Run: headless pygame with SDL's dummy video driver; simulated clock (each Clock.tick advances the game by its frame time, no real sleeping); random seed 0; keys injected as events and as key.get_pressed() state; mouse plan: one left click at the window centre at the start of phase 2, then a move to the lower-right quarter at the start of phase 3.
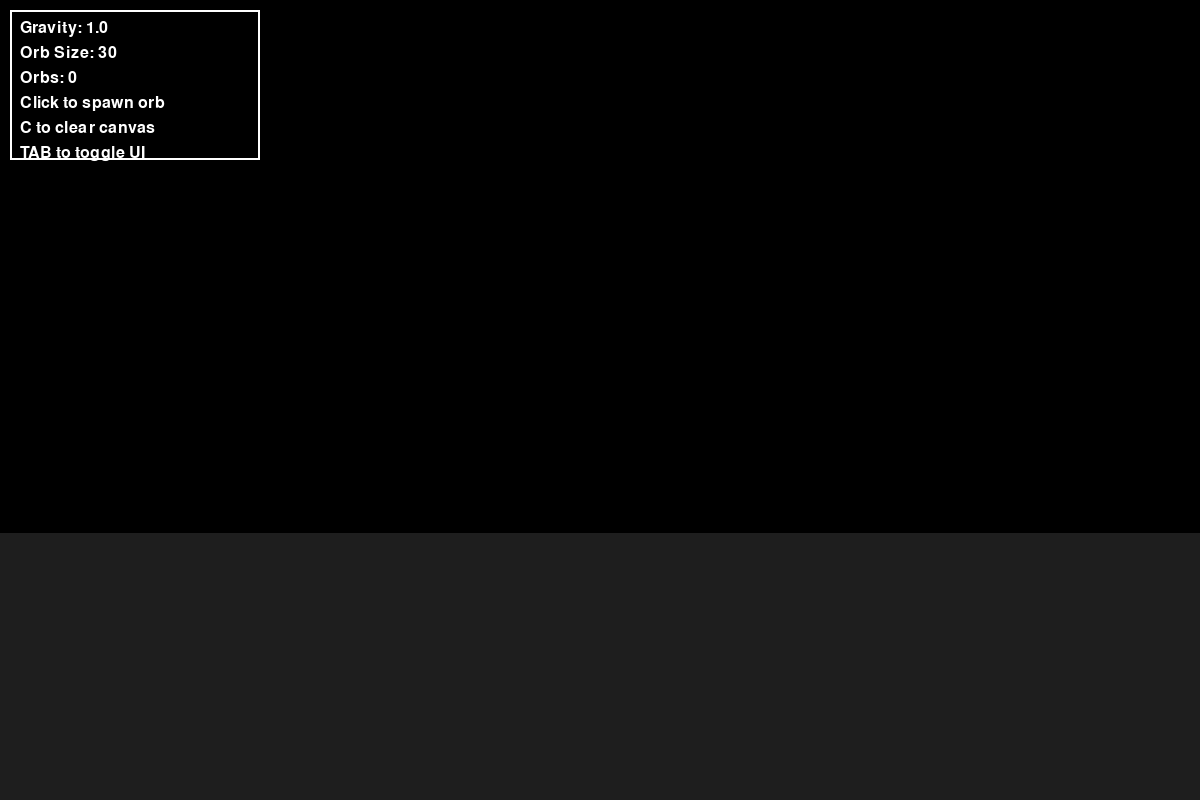
Frame 1 of 4 · flips 1–60 · no input
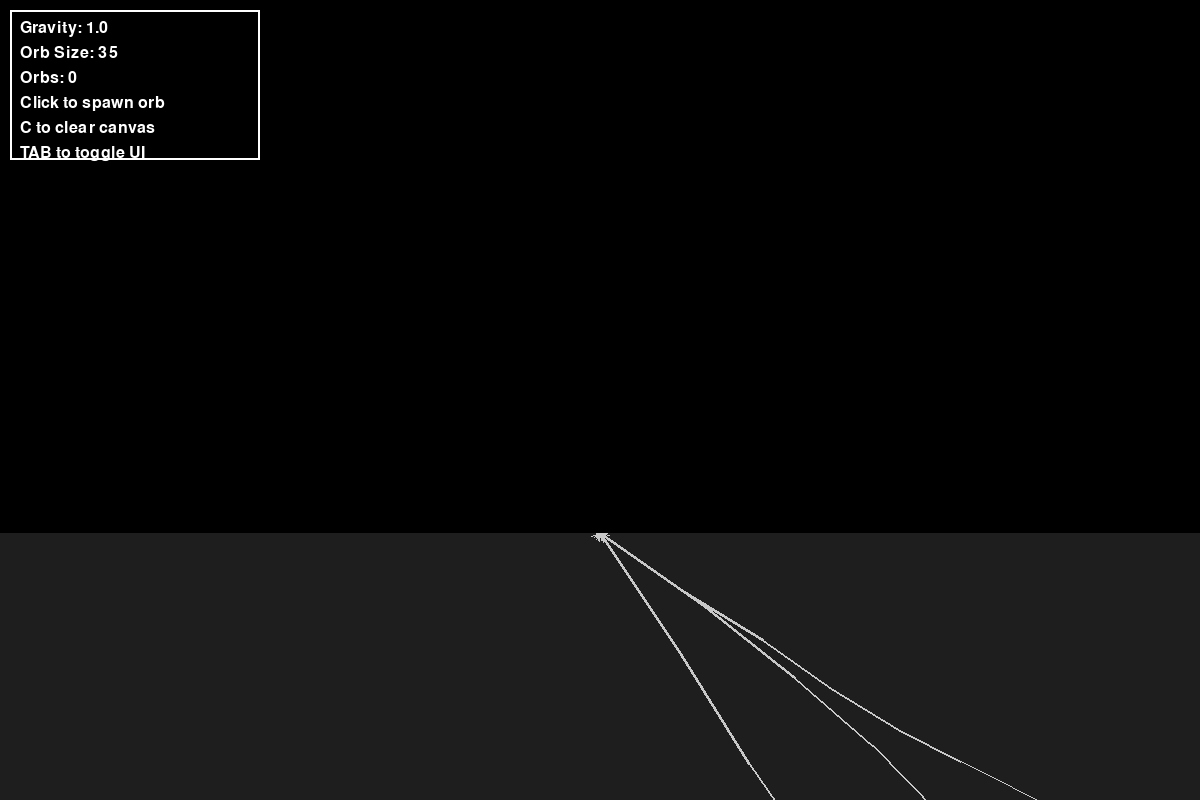
Frame 2 of 4 · flips 61–180 · clicked the window centre · tapped SPACE, RETURN · held RIGHT (→), D
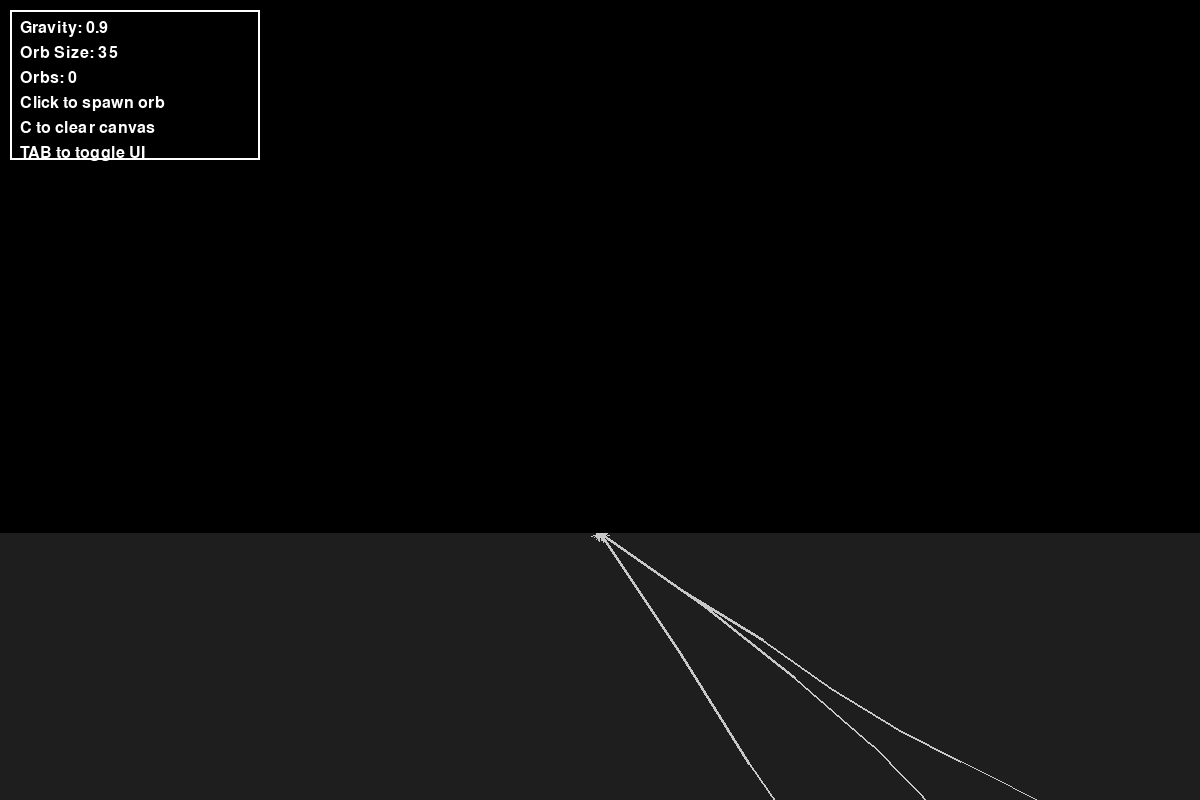
Frame 3 of 4 · flips 181–300 · moved the mouse to the lower-right quarter · held DOWN (↓), S
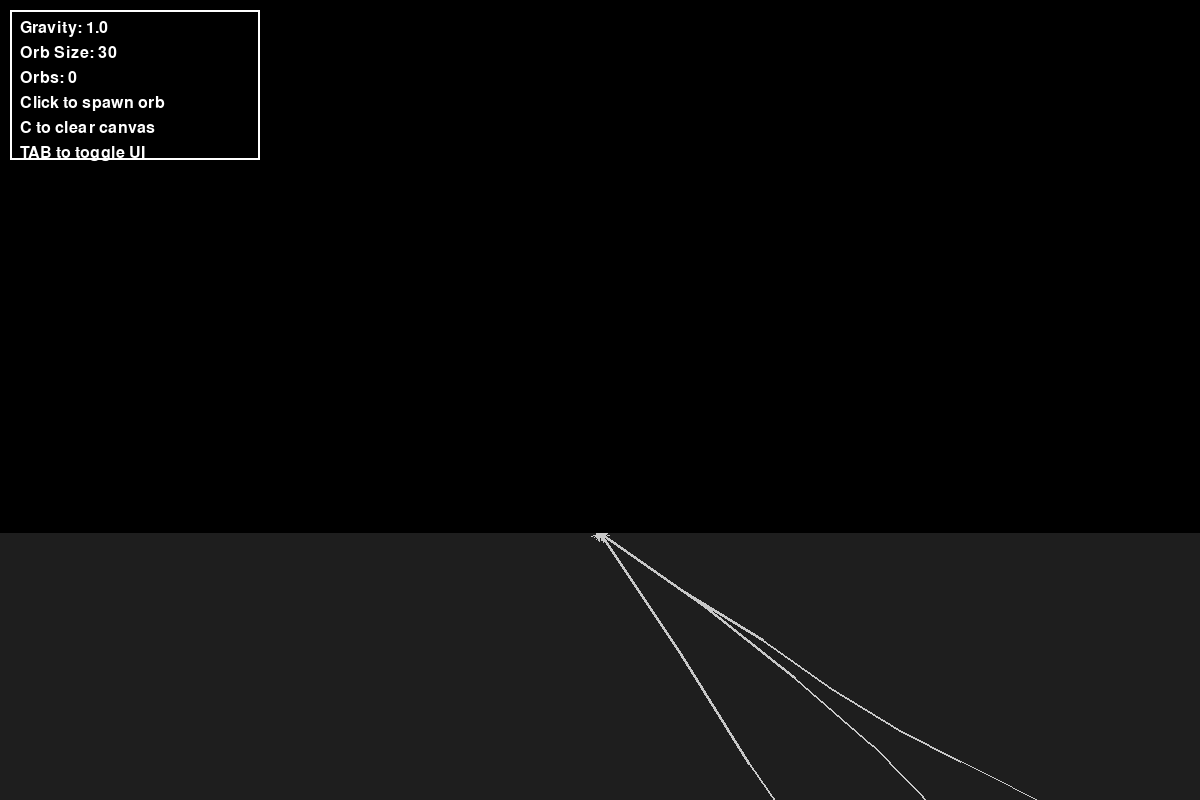
Frame 4 of 4 · flips 301–420 · held LEFT (←), A, UP (↑), W

The pygame program that drew these frames:

#!/usr/bin/env python3
"""
SHATTER - Fractal Crack Physics Simulator
MVP Version - Core physics and crack generation
"""

import pygame
import math
import random
import json
import os
from datetime import datetime

# Initialize Pygame
pygame.init()

# Constants
SCREEN_WIDTH = 1200
SCREEN_HEIGHT = 800
FPS = 60

# Physics constants
GRAVITY = 1.0
ORB_SIZE = 30
FLOOR_Y = int(SCREEN_HEIGHT * 2/3)  # Floor at 2/3 of screen height

# Crack generation parameters - Organic straight cracks
CRACK_ANGLE = math.radians(25)  # Branch spread angle (narrower)
CRACK_FACTOR_MIN = 0.6  # Minimum length reduction
CRACK_FACTOR_MAX = 0.9  # Maximum length reduction (less aggressive)
MIN_CRACK_LENGTH = 3  # Minimum visible crack
MAX_CRACK_DEPTH = 15  # More depth but less branching
CRACK_BRANCH_PROBABILITY = 0.4  # Much lower chance to branch (40%)
CRACK_CONTINUE_PROBABILITY = 0.85  # High chance to just continue straight
CRACK_BRANCH_COUNT = [1, 2]  # Usually just 1-2 branches, not 3

# Colors
WHITE = (255, 255, 255)
BLACK = (0, 0, 0)
GRAY = (50, 50, 50)
DARK_GRAY = (30, 30, 30)
CRACK_COLOR = (200, 200, 200)

class Orb:
    """Physics-enabled falling orb"""
    def __init__(self, x, y):
        self.pos = pygame.Vector2(x, y)
        self.velocity = pygame.Vector2(0, 0)
        self.size = ORB_SIZE
        self.color = WHITE
    
    def update(self, gravity):
        """Update physics"""
        self.velocity.y += gravity
        self.pos += self.velocity
    
    def check_collision(self):
        """Check if orb hits the floor"""
        return self.pos.y + self.size >= FLOOR_Y
    
    def draw(self, screen):
        """Draw the orb"""
        pygame.draw.circle(screen, self.color, (int(self.pos.x), int(self.pos.y)), self.size, 0)  # 0 = filled circle

class Crack:
    """Recursive fractal crack (adapted from tree Branch)"""
    def __init__(self, start, angle, length, depth):
        self.start = pygame.Vector2(start)
        self.angle = angle
        self.length = length
        self.depth = depth
        self.children = []
        self.finished = False
    
    def get_end(self):
        """Calculate end point of crack"""
        return self.start + pygame.Vector2(
            math.cos(self.angle) * self.length,
            -math.sin(self.angle) * self.length  # Negative Y because pygame Y increases downward
        )
    
    def spawn_children(self):
        """Recursively spawn child cracks - organic straight-line behavior"""
        if self.finished or self.depth >= MAX_CRACK_DEPTH:
            return
        
        self.finished = True
        end = self.get_end()
        
        # Most of the time, just continue straight with minor deviation
        if random.random() < CRACK_CONTINUE_PROBABILITY:
            # Continue mostly straight - very small angle change
            delta = random.uniform(-math.radians(5), math.radians(5))
            
            # Length reduces slightly as crack propagates
            crack_factor = random.uniform(0.85, 0.95)
            new_length = self.length * crack_factor
            
            if new_length >= MIN_CRACK_LENGTH:
                child = Crack(
                    end, 
                    self.angle + delta,
                    new_length,
                    self.depth + 1
                )
                self.children.append(child)
                child.spawn_children()
        
        # Occasionally branch off
        elif random.random() < CRACK_BRANCH_PROBABILITY:
            num_branches = random.choice(CRACK_BRANCH_COUNT)
            
            for _ in range(num_branches):
                # Wider angle for actual branches
                delta = random.uniform(-CRACK_ANGLE, CRACK_ANGLE)
                
                # Branches are shorter
                crack_factor = random.uniform(CRACK_FACTOR_MIN, CRACK_FACTOR_MAX)
                new_length = self.length * crack_factor
                new_length *= random.uniform(0.7, 1.0)
                
                if new_length >= MIN_CRACK_LENGTH:
                    child = Crack(
                        end, 
                        self.angle + delta,
                        new_length,
                        self.depth + 1
                    )
                    self.children.append(child)
                    child.spawn_children()
        # Otherwise: crack just stops (dead end)

class Game:
    """Main game class"""
    def __init__(self):
        self.screen = pygame.display.set_mode((SCREEN_WIDTH, SCREEN_HEIGHT))
        pygame.display.set_caption("SHATTER - Fractal Crack Simulator")
        self.clock = pygame.time.Clock()
        
        # Game state
        self.orbs = []
        self.floor_surface = pygame.Surface((SCREEN_WIDTH, SCREEN_HEIGHT))
        self.floor_surface.fill(DARK_GRAY)
        
        # Settings
        self.gravity = GRAVITY
        self.orb_size = ORB_SIZE
        self.crack_color = CRACK_COLOR
        
        # UI
        self.font = pygame.font.Font(None, 24)
        self.show_ui = True
        
    def spawn_orb(self, x, y):
        """Spawn a new orb at mouse position"""
        if y < FLOOR_Y - 50:  # Only in spawn zone (above floor)
            orb = Orb(x, y)
            orb.size = self.orb_size
            self.orbs.append(orb)
    
    def calculate_impact_force(self, orb):
        """Calculate impact force based on velocity and size"""
        return orb.velocity.length() * orb.size / 10
    
    def generate_cracks(self, impact_point, force):
        """Generate natural organic crack network from impact"""
        # Fewer main cracks - more like real fractures
        num_primary_cracks = min(5, max(3, int(force * 1.0)))
        base_length = min(120, max(40, force * 25))
        cracks = []
        
        # Create main cracks with RANDOM angles (not evenly distributed!)
        for i in range(num_primary_cracks):
            # Completely random angle - no circular symmetry
            angle = random.uniform(0, 2 * math.pi)
            
            # Vary initial length - some long, some short
            length_variation = random.uniform(0.6, 1.4)
            initial_length = base_length * length_variation
            
            crack = Crack(impact_point, angle, initial_length, 1)
            crack.spawn_children()
            cracks.append(crack)
        
        # Just a few tiny surface cracks at impact point
        num_micro_cracks = int(force * 1.5)
        for _ in range(num_micro_cracks):
            angle = random.uniform(0, 2 * math.pi)
            tiny_length = random.uniform(3, 10)
            micro_crack = Crack(impact_point, angle, tiny_length, MAX_CRACK_DEPTH)  # Max depth = no children
            cracks.append(micro_crack)
        
        return cracks
    
    def draw_crack_recursive(self, surface, crack):
        """Recursively draw crack and children with natural variation"""
        start = crack.start
        end = crack.get_end()
        
        # Thicker cracks near impact, thinner as they branch
        # depth 1-2: thick (3px), depth 3-5: medium (2px), depth 6+: thin (1px)
        if crack.depth <= 2:
            thickness = 3
        elif crack.depth <= 5:
            thickness = 2
        else:
            thickness = 1
        
        pygame.draw.line(surface, self.crack_color, start, end, thickness)
        
        # Draw children
        for child in crack.children:
            self.draw_crack_recursive(surface, child)
    
    def draw_crater(self, surface, center, force):
        """Draw impact crater"""
        crater_radius = int(force * 2)
        
        # Outer rim (darker)
        pygame.draw.circle(surface, (20, 20, 20), center, crater_radius + 5)
        
        # Inner depression (lighter)
        pygame.draw.circle(surface, (40, 40, 40), center, crater_radius)
    
    def handle_impact(self, orb):
        """Handle orb impact with floor"""
        # Calculate exact impact point on floor
        impact_x = int(orb.pos.x)
        impact_y = FLOOR_Y
        impact_point = (impact_x, impact_y)
        force = self.calculate_impact_force(orb)
        
        # Generate and draw cracks
        cracks = self.generate_cracks(impact_point, force)
        for crack in cracks:
            self.draw_crack_recursive(self.floor_surface, crack)
        
        # Crater disabled - just showing pure cracks
        # self.draw_crater(self.floor_surface, impact_point, force)
        
        # Remove orb
        self.orbs.remove(orb)
    
    def draw_ui(self):
        """Draw simple UI controls"""
        if not self.show_ui:
            return
        
        # Background panel
        ui_rect = pygame.Rect(10, 10, 250, 150)
        pygame.draw.rect(self.screen, (0, 0, 0, 128), ui_rect)
        pygame.draw.rect(self.screen, WHITE, ui_rect, 2)
        
        # Labels and values
        y_offset = 20
        labels = [
            f"Gravity: {self.gravity:.1f}",
            f"Orb Size: {self.orb_size}",
            f"Orbs: {len(self.orbs)}",
            "Click to spawn orb",
            "C to clear canvas",
            "TAB to toggle UI"
        ]
        
        for label in labels:
            text = self.font.render(label, True, WHITE)
            self.screen.blit(text, (20, y_offset))
            y_offset += 25
    
    def handle_events(self):
        """Handle pygame events"""
        for event in pygame.event.get():
            if event.type == pygame.QUIT:
                return False
            
            elif event.type == pygame.MOUSEBUTTONDOWN:
                if event.button == 1:  # Left click
                    self.spawn_orb(event.pos[0], event.pos[1])
            
            elif event.type == pygame.KEYDOWN:
                if event.key == pygame.K_c:
                    # Clear canvas
                    self.floor_surface.fill(DARK_GRAY)
                elif event.key == pygame.K_TAB:
                    # Toggle UI
                    self.show_ui = not self.show_ui
                elif event.key == pygame.K_UP:
                    # Increase gravity
                    self.gravity = min(5.0, self.gravity + 0.1)
                elif event.key == pygame.K_DOWN:
                    # Decrease gravity
                    self.gravity = max(0.1, self.gravity - 0.1)
                elif event.key == pygame.K_RIGHT:
                    # Increase orb size
                    self.orb_size = min(100, self.orb_size + 5)
                elif event.key == pygame.K_LEFT:
                    # Decrease orb size
                    self.orb_size = max(10, self.orb_size - 5)
        
        return True
    
    def update(self):
        """Update game state"""
        # Update orbs
        for orb in self.orbs[:]:  # Copy list to avoid modification during iteration
            orb.update(self.gravity)
            
            # Check for floor collision
            if orb.check_collision():
                self.handle_impact(orb)
    
    def draw(self):
        """Draw everything"""
        # Clear screen
        self.screen.fill(BLACK)
        
        # Draw visible floor line
        pygame.draw.line(self.screen, GRAY, (0, FLOOR_Y), (SCREEN_WIDTH, FLOOR_Y), 2)
        
        # Draw static floor with cracks (only the floor portion)
        floor_rect = pygame.Rect(0, FLOOR_Y, SCREEN_WIDTH, SCREEN_HEIGHT - FLOOR_Y)
        self.screen.blit(self.floor_surface, (0, FLOOR_Y), floor_rect)
        
        # Draw active orbs
        for orb in self.orbs:
            orb.draw(self.screen)
        
        # Draw UI
        self.draw_ui()
        
        # Update display
        pygame.display.flip()
    
    def run(self):
        """Main game loop"""
        running = True
        
        while running:
            # Handle events
            running = self.handle_events()
            
            # Update game state
            self.update()
            
            # Draw everything
            self.draw()
            
            # Cap frame rate
            self.clock.tick(FPS)
        
        pygame.quit()

def main():
    """Entry point"""
    game = Game()
    game.run()

if __name__ == "__main__":
    main()
